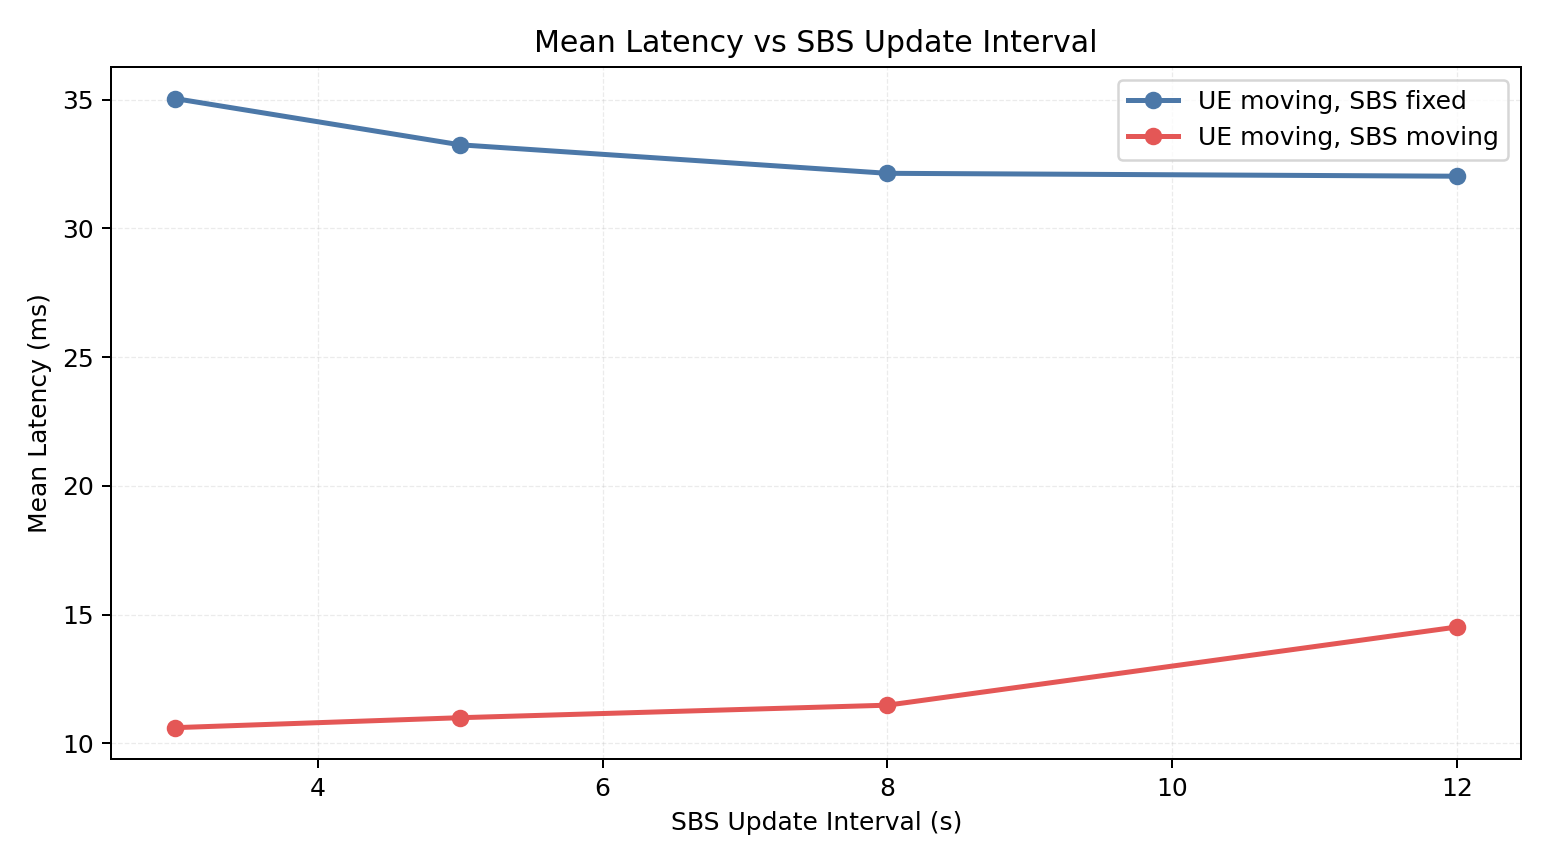

Values plotted in this chart, from the file beside it:
t_update_s, fixed_mean_latency_ms, moving_mean_latency_ms
3.0, 35.03, 10.61
5.0, 33.24, 10.99
8.0, 32.13, 11.48
12.0, 32.02, 14.51
